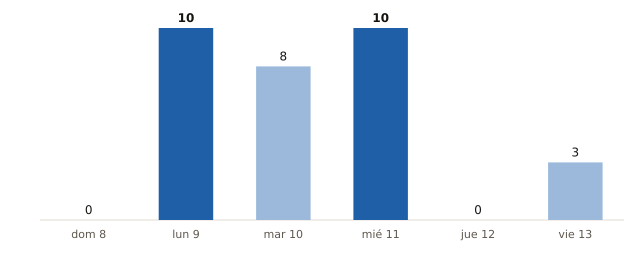

The data file committed next to this chart (first rows):
fecha, municipios_prob_90_o_mas
2026-11-08, 0
2026-11-09, 10
2026-11-10, 8
2026-11-11, 10
2026-11-12, 0
2026-11-13, 3
